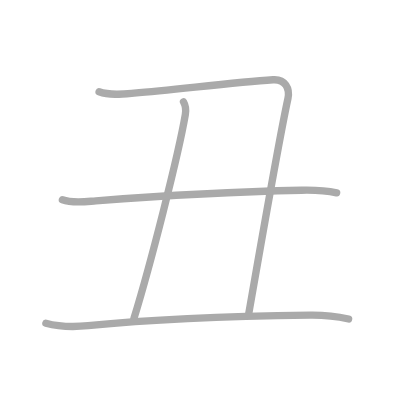
t = 0.00 s
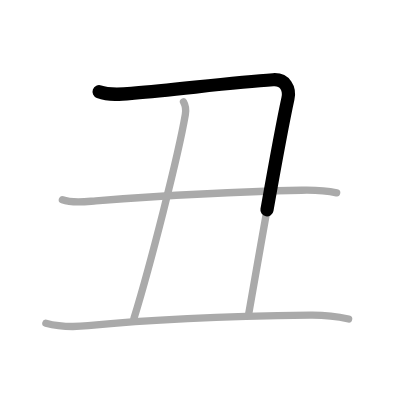
t = 0.75 s
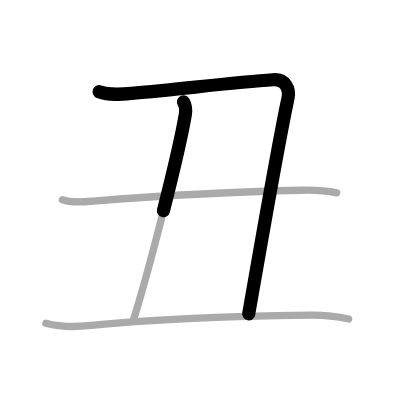
t = 1.50 s
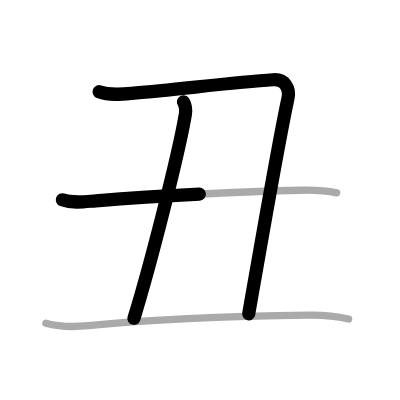
t = 2.50 s
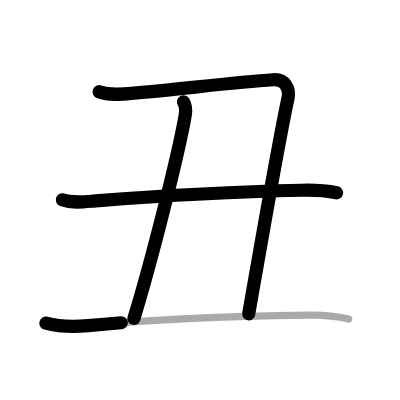
t = 3.25 s
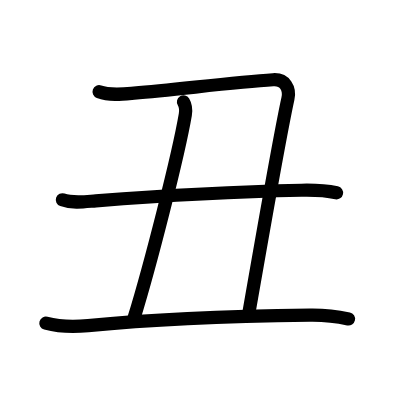
t = 4.00 s

The animated SVG that drew these frames (rendered in a browser with its animation timeline set to each time). Animation: 4 SMIL elements (animate=4); one cycle of 4.00 s.

<?xml version="1.0" standalone="no"?>
<!DOCTYPE svg PUBLIC "-//W3C//DTD SVG 1.1//EN"   "http://www.w3.org/Graphics/SVG/1.1/DTD/svg11.dtd">
<svg width="400px" height="400px"  version="1.1" xmlns="http://www.w3.org/2000/svg">
  <defs>
    <marker id="Triangle" viewBox="0 0 10 10" refX="0" refY="5" markerUnits="strokeWidth" markerWidth="3" style="stroke-opacity:0%;fill:#aaaaaa;" markerHeight="2" orient="auto">
      <path d="M 0 0 L 10 5 L 0 10 z" />
    </marker>
    
    <marker id="Arrow" viewBox="0 0 10 10" refX="5" refY="5" markerUnits="strokeWidth" markerWidth="1.8" style="stroke-opacity:0%;fill:#770000;" markerHeight="2" orient="auto">
      <path d="M 0 4 L 6 4 L 4 1 L 10 5 L 4 9 L 6 6 L 0 6 z" />
        <circle cx="5" cy="5" r="5" />
      </marker>
    
    <marker id="TriangleRed" viewBox="0 0 10 10" refX="0" refY="5" markerUnits="strokeWidth" markerWidth="3" style="stroke-opacity:0%;fill:#CC0000;" markerHeight="2" orient="auto">
      <path d="M 0 0 L 10 5 L 0 10 z" />
    </marker>
    
    <marker id="ArrowRed" viewBox="0 0 10 10" refX="5" refY="5" markerUnits="strokeWidth" markerWidth="1.8" style="stroke-opacity:0%;fill:#CC0000;" markerHeight="2" orient="auto">
      <path d="M 0 4 L 6 4 L 4 1 L 10 5 L 4 9 L 6 6 L 0 6 z" />
        <circle cx="5" cy="5" r="5" />
      </marker>
    
  </defs>
  
  <path style="fill:#ffffff; fill-opacity:100%; fill-rule:evenodd; stroke-width:0;" d="M 0 0 L 400px 0 L 400px 400px L 0 400px L 0 0" />

  <g transform="scale(3.6697247706422 3.6697247706422)">
<path style="fill:none; fill-opacity:0%; fill-rule:evenodd; stroke:#aaaaaa; stroke-opacity:100%; stroke-width: 1.5pt; stroke-linejoin:round; stroke-linecap:round;" d="M27 25c2.93 1.07 6.45 0.65 9.51 0.38c12.46-1.08 27.45-2.96 37.91-3.64c3.32-0.22 4.63 2.42 4.04 5.13C76 38.12 70.75 68.5 67.76 85.62"></path>
<path style="fill:none; fill-opacity:0%; fill-rule:evenodd; stroke:#aaaaaa; stroke-opacity:100%; stroke-width: 1.5pt; stroke-linejoin:round; stroke-linecap:round;" d="M50 27.75c0.75 1.25 0.67 2.48 0.5 3.5c-1.88 11-9.5 40.88-14 55.5"></path>
<path style="fill:none; fill-opacity:0%; fill-rule:evenodd; stroke:#aaaaaa; stroke-opacity:100%; stroke-width: 1.5pt; stroke-linejoin:round; stroke-linecap:round;" d="M17 54.45c2.88 1.03 6.17 0.51 9.13 0.28c16.46-1.29 38.81-2.53 55.99-2.89c3.23-0.07 6.44 0.02 9.62 0.71"></path>
<path style="fill:none; fill-opacity:0%; fill-rule:evenodd; stroke:#aaaaaa; stroke-opacity:100%; stroke-width: 1.5pt; stroke-linejoin:round; stroke-linecap:round;" d="M12.5 88.07c3.88 1.05 7.78 1.05 11.51 0.68c19.06-1.89 41.55-2.61 60.49-2.86c3.62-0.05 6.95 0.27 10.5 1.03"></path>

<path style="fill:none; fill-opacity:0%; fill-rule:evenodd; stroke:#000000; stroke-opacity:100%; stroke-width: 2.7pt; stroke-linejoin:round; stroke-linecap:round;" d="M27 25c2.93 1.07 6.45 0.65 9.51 0.38c12.46-1.08 27.45-2.96 37.91-3.64c3.32-0.22 4.63 2.42 4.04 5.13C76 38.12 70.75 68.5 67.76 85.62" pathLength="100" stroke-dashoffset="100" stroke-dasharray="100 105"><animate id="dashAnim1" attributeName="stroke-dashoffset" from="100" to="0" dur="1s" calcMode="linear" fill="freeze"/></path>
<path style="fill:none; fill-opacity:0%; fill-rule:evenodd; stroke:#000000; stroke-opacity:100%; stroke-width: 2.7pt; stroke-linejoin:round; stroke-linecap:round;" d="M50 27.75c0.75 1.25 0.67 2.48 0.5 3.5c-1.88 11-9.5 40.88-14 55.5" pathLength="100" stroke-dashoffset="100" stroke-dasharray="100 105"><animate id="dashAnim2" attributeName="stroke-dashoffset" from="100" to="0" dur="1s" calcMode="linear" begin="dashAnim1.end" fill="freeze"/></path>
<path style="fill:none; fill-opacity:0%; fill-rule:evenodd; stroke:#000000; stroke-opacity:100%; stroke-width: 2.7pt; stroke-linejoin:round; stroke-linecap:round;" d="M17 54.45c2.88 1.03 6.17 0.51 9.13 0.28c16.46-1.29 38.81-2.53 55.99-2.89c3.23-0.07 6.44 0.02 9.62 0.71" pathLength="100" stroke-dashoffset="100" stroke-dasharray="100 105"><animate id="dashAnim3" attributeName="stroke-dashoffset" from="100" to="0" dur="1s" calcMode="linear" begin="dashAnim2.end" fill="freeze"/></path>
<path style="fill:none; fill-opacity:0%; fill-rule:evenodd; stroke:#000000; stroke-opacity:100%; stroke-width: 2.7pt; stroke-linejoin:round; stroke-linecap:round;" d="M12.5 88.07c3.88 1.05 7.78 1.05 11.51 0.68c19.06-1.89 41.55-2.61 60.49-2.86c3.62-0.05 6.95 0.27 10.5 1.03" pathLength="100" stroke-dashoffset="100" stroke-dasharray="100 105"><animate id="dashAnim4" attributeName="stroke-dashoffset" from="100" to="0" dur="1s" calcMode="linear" begin="dashAnim3.end" fill="freeze"/></path>

</g>

</svg>  
          
